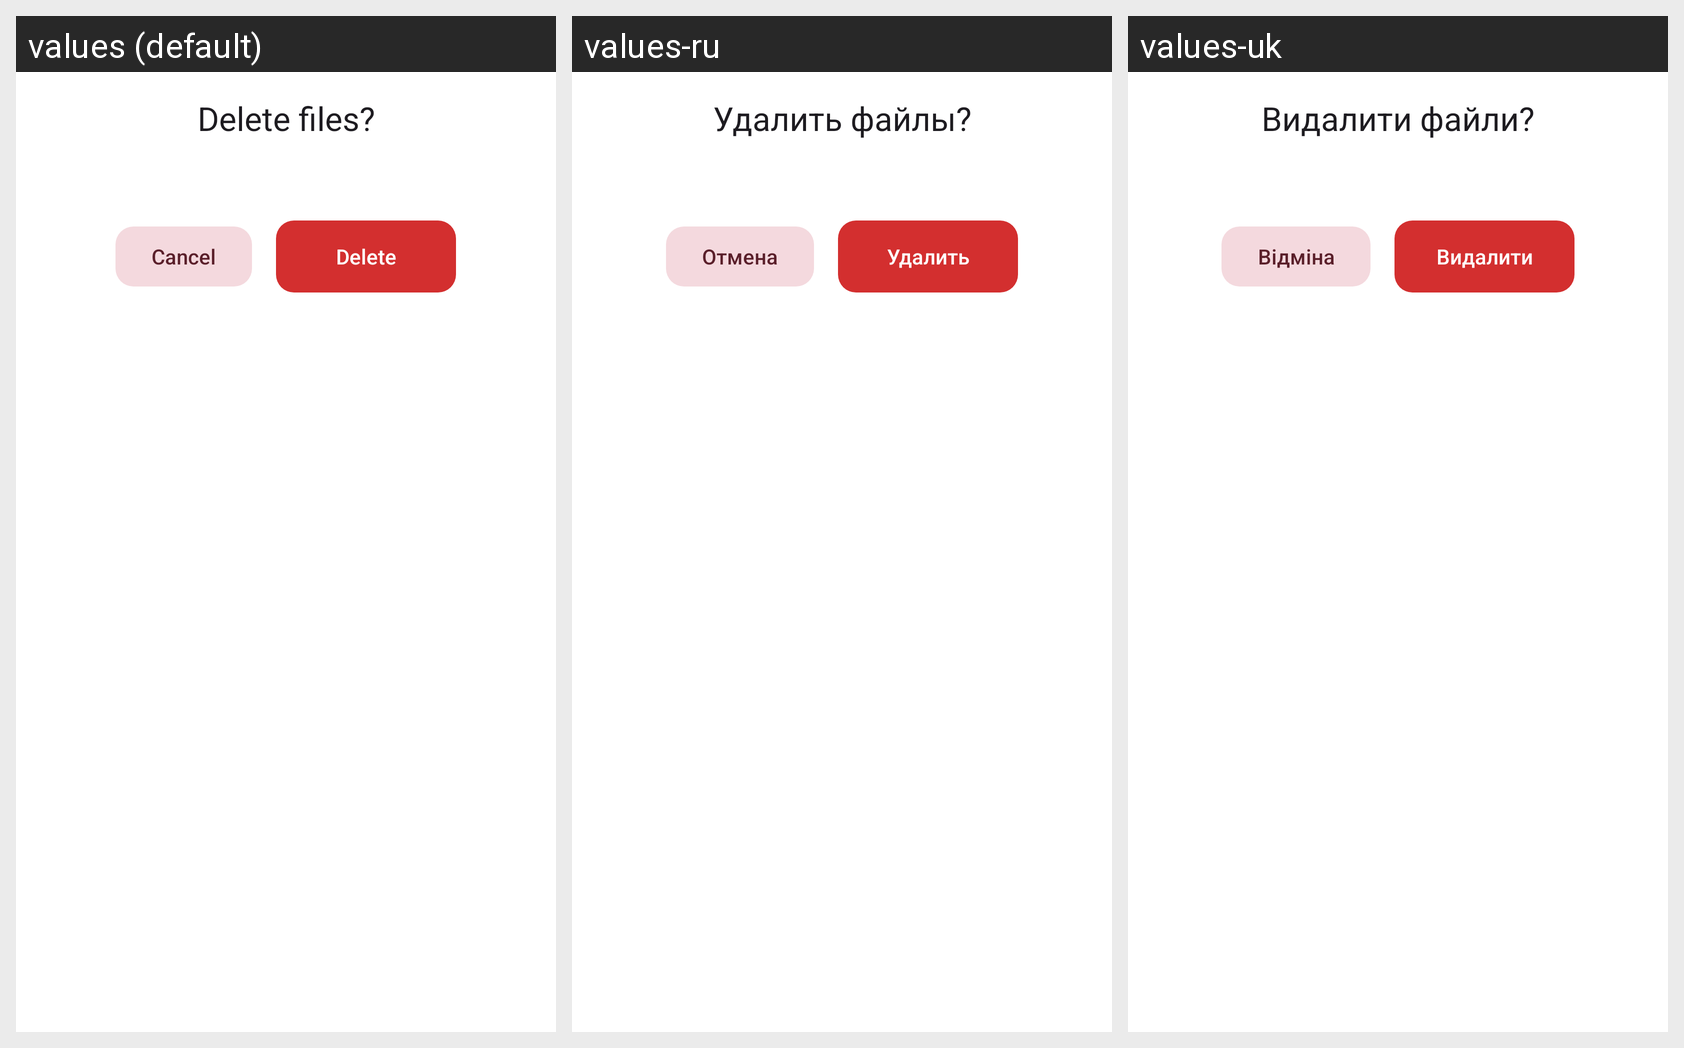

The same Android screen rendered under several of its app's locales, left to right. List the strings drawn on it with the default value and each locale's translation.
Android screen res/layout/dialog_delete.xml rendered under 3 locales, left to right: values (default), values-ru, values-uk. Device: Nexus 5 (rendered at 1080×1920; each locale shown at half size, 540×960, under a caption strip naming it); theme Theme.FastMediaSorter.
Other locales in the repository, not shown: values-ar, values-bn, values-de, values-es, values-fr, values-hi, values-it, values-pt, values-ur.
Strings drawn on this screen, with the default value and each locale's value (text and hints the layout hard-codes, and strings that could not be matched under every locale, appear in the picture but are not listed):

cancel
  values: Cancel
  values-ru: Отмена
  values-uk: Відміна

delete
  values: Delete
  values-ru: Удалить
  values-uk: Видалити
